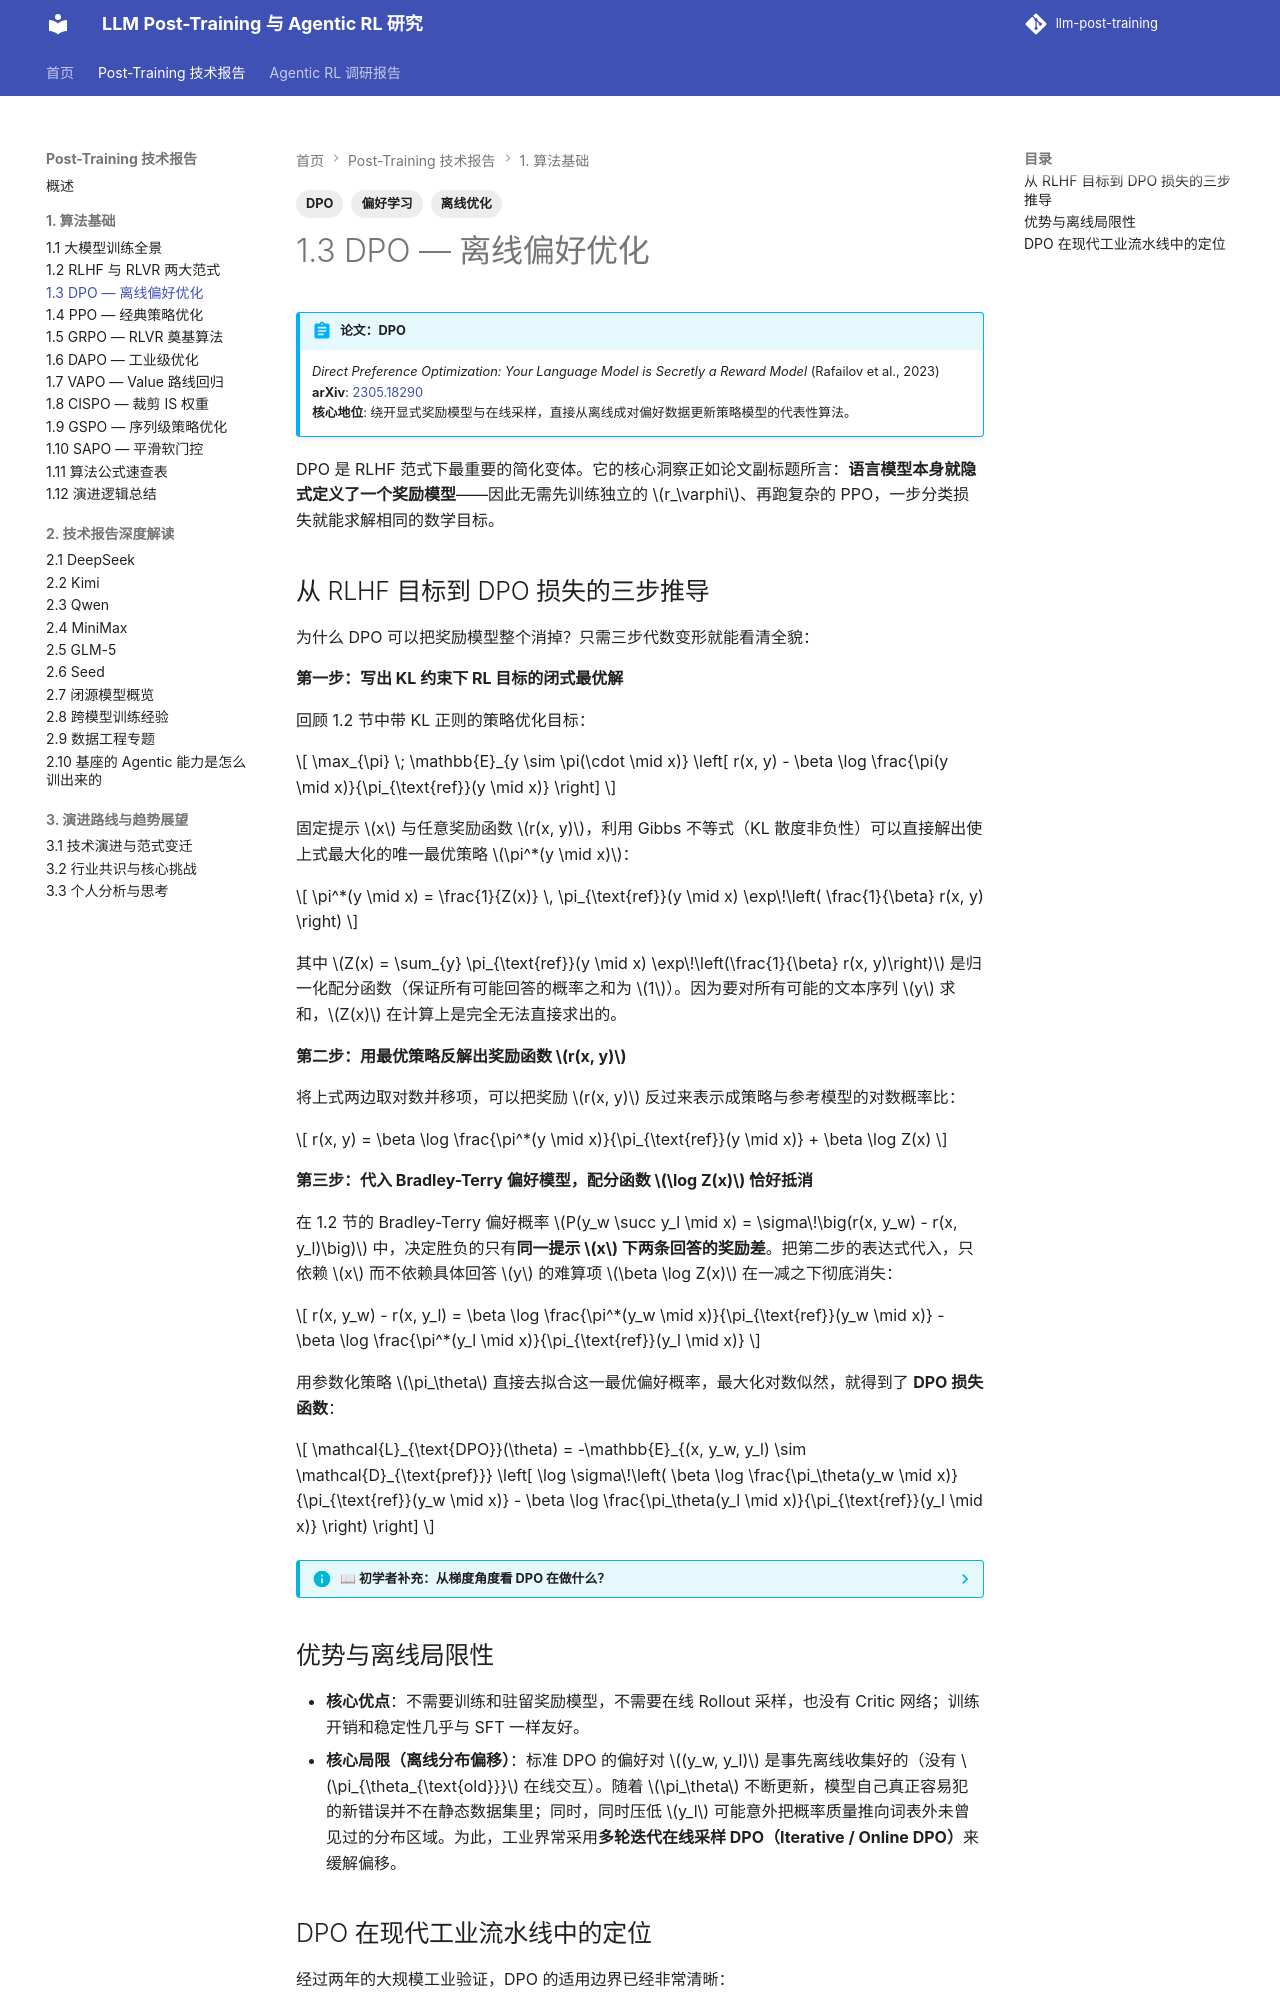

repository: QJK-BUAA/llm-post-training · page: post-training/ch1/1.3-dpo/index.html · generator: mkdocs

---
title: 1.3 DPO — 离线偏好优化
description: DPO 从 KL 约束最优策略到偏好损失的完整三步推导，以及离线偏好优化在工业流水线中的实际定位。
tags:
  - DPO
  - 离线优化
  - 偏好学习
---

# 1.3 DPO — 离线偏好优化

!!! abstract "论文：DPO"
    *Direct Preference Optimization: Your Language Model is Secretly a Reward Model* (Rafailov et al., 2023)  
    **arXiv**: [2305.18290](https://arxiv.org/abs/2305.18290)  
    **核心地位**: 绕开显式奖励模型与在线采样，直接从离线成对偏好数据更新策略模型的代表性算法。

DPO 是 RLHF 范式下最重要的简化变体。它的核心洞察正如论文副标题所言：**语言模型本身就隐式定义了一个奖励模型**——因此无需先训练独立的 $r_\varphi$、再跑复杂的 PPO，一步分类损失就能求解相同的数学目标。

## 从 RLHF 目标到 DPO 损失的三步推导

为什么 DPO 可以把奖励模型整个消掉？只需三步代数变形就能看清全貌：

**第一步：写出 KL 约束下 RL 目标的闭式最优解**

回顾 1.2 节中带 KL 正则的策略优化目标：

$$
\max_{\pi} \; \mathbb{E}_{y \sim \pi(\cdot \mid x)} \left[ r(x, y) - \beta \log \frac{\pi(y \mid x)}{\pi_{\text{ref}}(y \mid x)} \right]
$$

固定提示 $x$ 与任意奖励函数 $r(x, y)$，利用 Gibbs 不等式（KL 散度非负性）可以直接解出使上式最大化的唯一最优策略 $\pi^*(y \mid x)$：

$$
\pi^*(y \mid x) = \frac{1}{Z(x)} \, \pi_{\text{ref}}(y \mid x) \exp\!\left( \frac{1}{\beta} r(x, y) \right)
$$

其中 $Z(x) = \sum_{y} \pi_{\text{ref}}(y \mid x) \exp\!\left(\frac{1}{\beta} r(x, y)\right)$ 是归一化配分函数（保证所有可能回答的概率之和为 $1$）。因为要对所有可能的文本序列 $y$ 求和，$Z(x)$ 在计算上是完全无法直接求出的。

**第二步：用最优策略反解出奖励函数 $r(x, y)$**

将上式两边取对数并移项，可以把奖励 $r(x, y)$ 反过来表示成策略与参考模型的对数概率比：

$$
r(x, y) = \beta \log \frac{\pi^*(y \mid x)}{\pi_{\text{ref}}(y \mid x)} + \beta \log Z(x)
$$

**第三步：代入 Bradley-Terry 偏好模型，配分函数 $\log Z(x)$ 恰好抵消**

在 1.2 节的 Bradley-Terry 偏好概率 $P(y_w \succ y_l \mid x) = \sigma\!\big(r(x, y_w) - r(x, y_l)\big)$ 中，决定胜负的只有**同一提示 $x$ 下两条回答的奖励差**。把第二步的表达式代入，只依赖 $x$ 而不依赖具体回答 $y$ 的难算项 $\beta \log Z(x)$ 在一减之下彻底消失：

$$
r(x, y_w) - r(x, y_l) = \beta \log \frac{\pi^*(y_w \mid x)}{\pi_{\text{ref}}(y_w \mid x)} - \beta \log \frac{\pi^*(y_l \mid x)}{\pi_{\text{ref}}(y_l \mid x)}
$$

用参数化策略 $\pi_\theta$ 直接去拟合这一最优偏好概率，最大化对数似然，就得到了 **DPO 损失函数**：

$$
\mathcal{L}_{\text{DPO}}(\theta) = -\mathbb{E}_{(x, y_w, y_l) \sim \mathcal{D}_{\text{pref}}} \left[ \log \sigma\!\left( \beta \log \frac{\pi_\theta(y_w \mid x)}{\pi_{\text{ref}}(y_w \mid x)} - \beta \log \frac{\pi_\theta(y_l \mid x)}{\pi_{\text{ref}}(y_l \mid x)} \right) \right]
$$

??? info "📖 初学者补充：从梯度角度看 DPO 在做什么？"
    令隐式奖励差 $\hat{\Delta}_\theta = \beta \log \frac{\pi_\theta(y_w\mid x)}{\pi_{\text{ref}}(y_w\mid x)} - \beta \log \frac{\pi_\theta(y_l\mid x)}{\pi_{\text{ref}}(y_l\mid x)}$，对 $\theta$ 求导可得：

    $$
    \nabla_\theta \mathcal{L}_{\text{DPO}}(\theta) = -\beta \, \mathbb{E}_{(x, y_w, y_l)} \Big[ \underbrace{\sigma(-\hat{\Delta}_\theta)}_{\text{判错程度权重}} \cdot \big( \underbrace{\nabla_\theta \log \pi_\theta(y_w \mid x)}_{\text{拉高好回答概率}} - \underbrace{\nabla_\theta \log \pi_\theta(y_l \mid x)}_{\text{压低坏回答概率}} \big) \Big]
    $$

    它的物理意义非常直观：同时提高胜出回答 $y_w$ 的对数概率、降低落败回答 $y_l$ 的对数概率；而且前面乘了一个自适应权重 $\sigma(-\hat{\Delta}_\theta)$——如果当前模型还没分清好坏（给坏回答赋了相对偏高的概率，$\hat{\Delta}_\theta < 0$），权重就接近 $1$，重点更新；如果已经拉开了足够差距，权重就趋近于 $0$，防止过度推高或压低。
